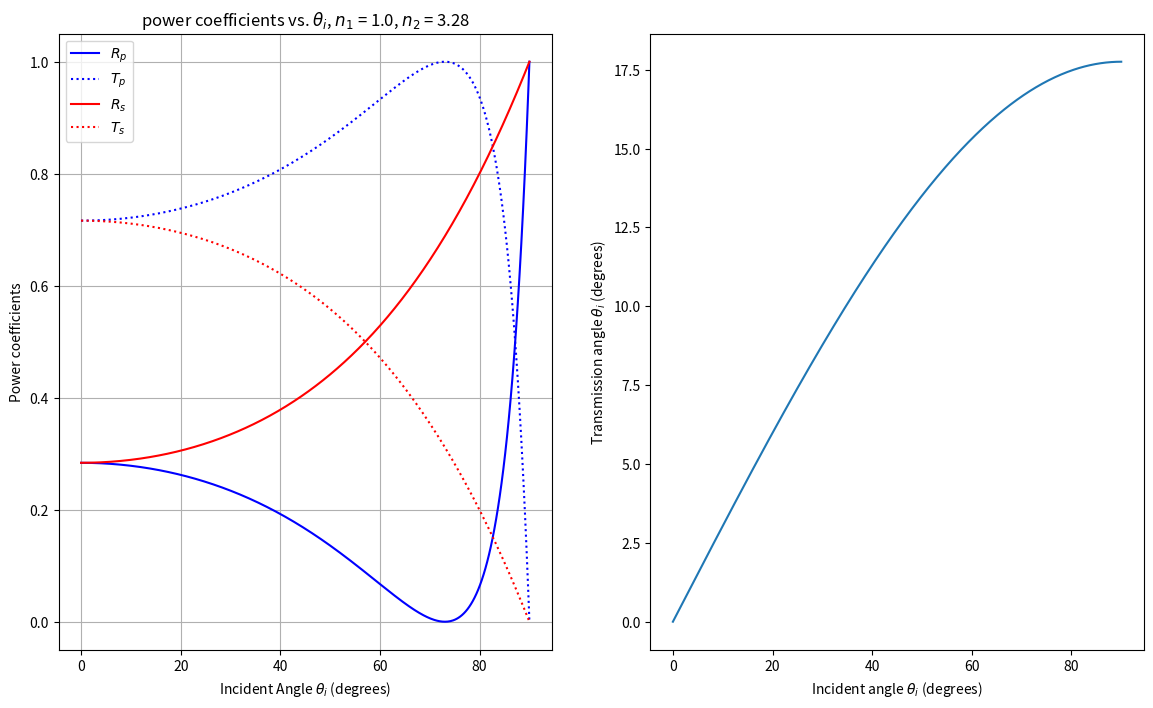
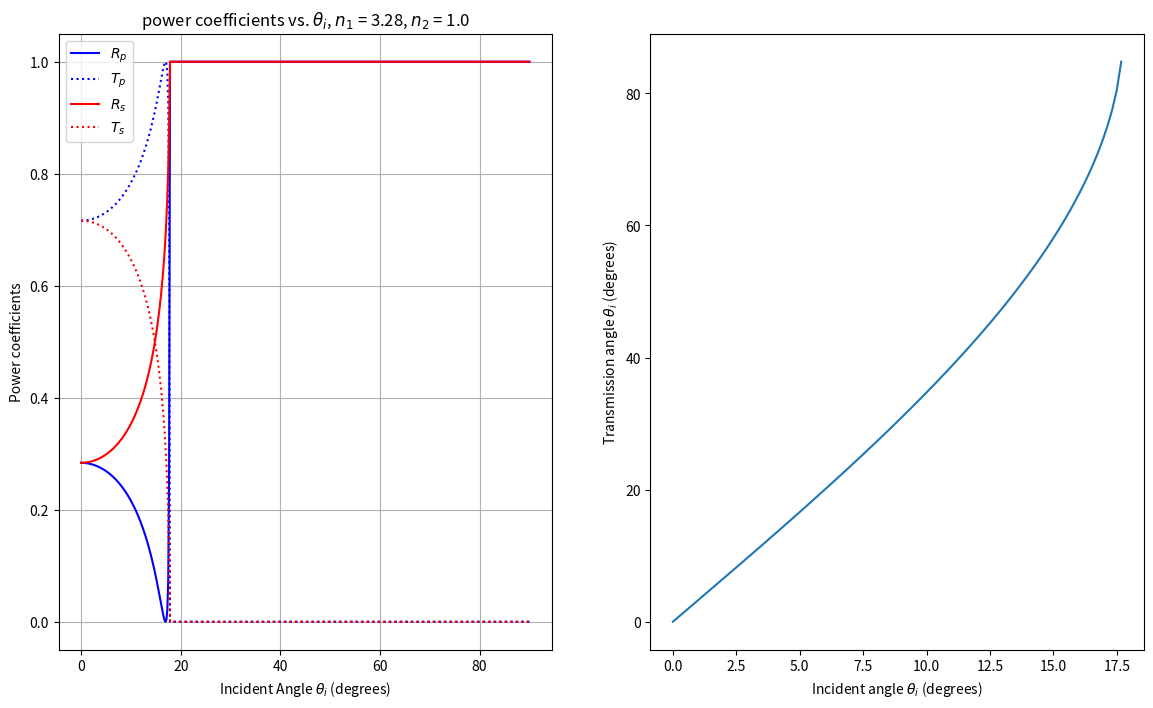
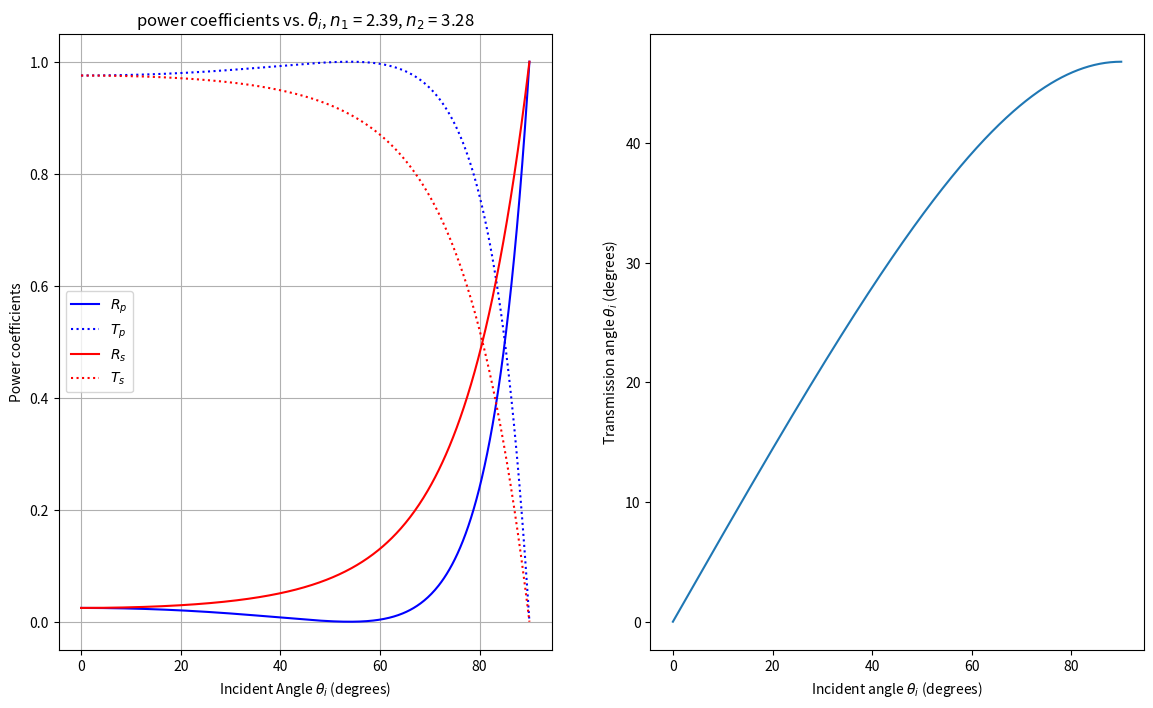

The script that saved these images, in order:
import numpy as np
import matplotlib.pyplot as plt

n_air = 1.0
n_InP = 2.7132  # InP at lambda = 8 um
n_GaAs = 3.28
n_ZnSe = 2.39


def calculate_Fresnels(theta_i_deg, n1, n2):
    # assumes theta_i in degrees
    theta_i = np.radians(theta_i_deg)
    sin_theta_t = n1 * np.sin(theta_i) / n2
    non_TIR_indices = np.where(sin_theta_t <= 1)
    # TIR_indices = np.where(sin_theta_t > 1)

    non_TIR_thetas = theta_i[non_TIR_indices]
    costhetat = np.sqrt(1 - sin_theta_t[non_TIR_indices] ** 2)

    numerator_p = n1 * costhetat - n2 * np.cos(non_TIR_thetas)
    denominator_p = n1 * costhetat + n2 * np.cos(non_TIR_thetas)

    Rp = np.full_like(theta_i,1.0)
    Rp_nonTIR = np.abs(numerator_p / denominator_p) ** 2
    Rp[non_TIR_indices] = Rp_nonTIR
    Tp = 1 - Rp

    numerator_s = n1 * np.cos(non_TIR_thetas) - n2 * costhetat
    denominator_s = n1 * np.cos(non_TIR_thetas) + n2 * costhetat
    Rs = np.full_like(theta_i,1.0)
    Rs_nonTIR = np.abs(numerator_s / denominator_s) ** 2
    Rs[non_TIR_indices] = Rs_nonTIR
    Ts = 1.0 - Rs

    # theta_t = np.full_like(theta_i,90.)
    theta_t_nonTIR = np.rad2deg(np.arcsin(sin_theta_t[non_TIR_indices]))
    # theta_t[non_TIR_indices] = theta_t_nonTIR


    # TIR_thetas = theta_i[TIR_indices]
    # print(Rp)

    return Rp, Tp, Rs, Ts, n1, n2,theta_t_nonTIR



def plot_Fresnel(theta_is, Rp, Tp, Rs, Ts, n1, n2,theta_ts):

    fig, axs = plt.subplots(1, 2, figsize=(14, 8))
    axs[0].plot(theta_is, Rp, label=r"$R_p$", color="blue")
    axs[0].plot(theta_is, Tp, label=r"$T_p$", color="blue", linestyle=":")
    axs[0].plot(theta_is, Rs, label=r"$R_s$", color="red")
    axs[0].plot(theta_is, Ts, label=r"$T_s$", color="red", linestyle=":")

    axs[0].set_xlabel(r"Incident Angle $\theta_i$ (degrees)")
    axs[0].set_ylabel(r"Power coefficients")
    axs[0].set_title(r"power coefficients vs. $\theta_i$, $n_1$ = " + str(n1) + ", $n_2$ = " + str(n2))
    axs[0].grid(True)
    axs[0].legend()

    if theta_ts is not None:

        axs[1].plot(theta_is[0:len(theta_ts)],theta_ts,label=r"$theta_t")
        axs[1].set_xlabel(r"Incident angle $\theta_i$ (degrees)")
        axs[1].set_ylabel(r"Transmission angle $\theta_i$ (degrees)")

    return fig,axs


theta_is = np.linspace(0, 90, 500)
# first interface (coupling in)
# Rp_A, Tp_A, Rs_A, Ts_A, n1_A, n2_A = calculate_Fresnels(theta_is, n_air, n_InP)
#
# plot_Fresnel(theta_is, Rp_A, Tp_A, Rs_A, Ts_A, n1_A, n2_A)
# second interface (InP to air polished facet)

Rp_B, Tp_B, Rs_B, Ts_B,n1_B, n2_B,theta_ts = calculate_Fresnels(theta_is, n_air, n_GaAs)
fig_ent,axs_ent=plot_Fresnel(theta_is, Rp_B, Tp_B, Rs_B, Ts_B, n1_B, n2_B,theta_ts)

Rp_B, Tp_B, Rs_B, Ts_B, n1_B, n2_B,theta_ts = calculate_Fresnels(theta_is, n_GaAs, n_air)
fig_ex,axs_ex=plot_Fresnel(theta_is, Rp_B, Tp_B, Rs_B, Ts_B, n1_B, n2_B,theta_ts)

Rp_B, Tp_B, Rs_B, Ts_B, n1_B, n2_B,theta_ts = calculate_Fresnels(theta_is, n_ZnSe, n_GaAs)
fig_ATR,axs_ATR=plot_Fresnel(theta_is, Rp_B, Tp_B, Rs_B, Ts_B, n1_B, n2_B,theta_ts)

plt.figure(fig_ent)
plt.show()

plt.figure(fig_ex)
plt.show()

plt.figure(fig_ATR)
plt.show()